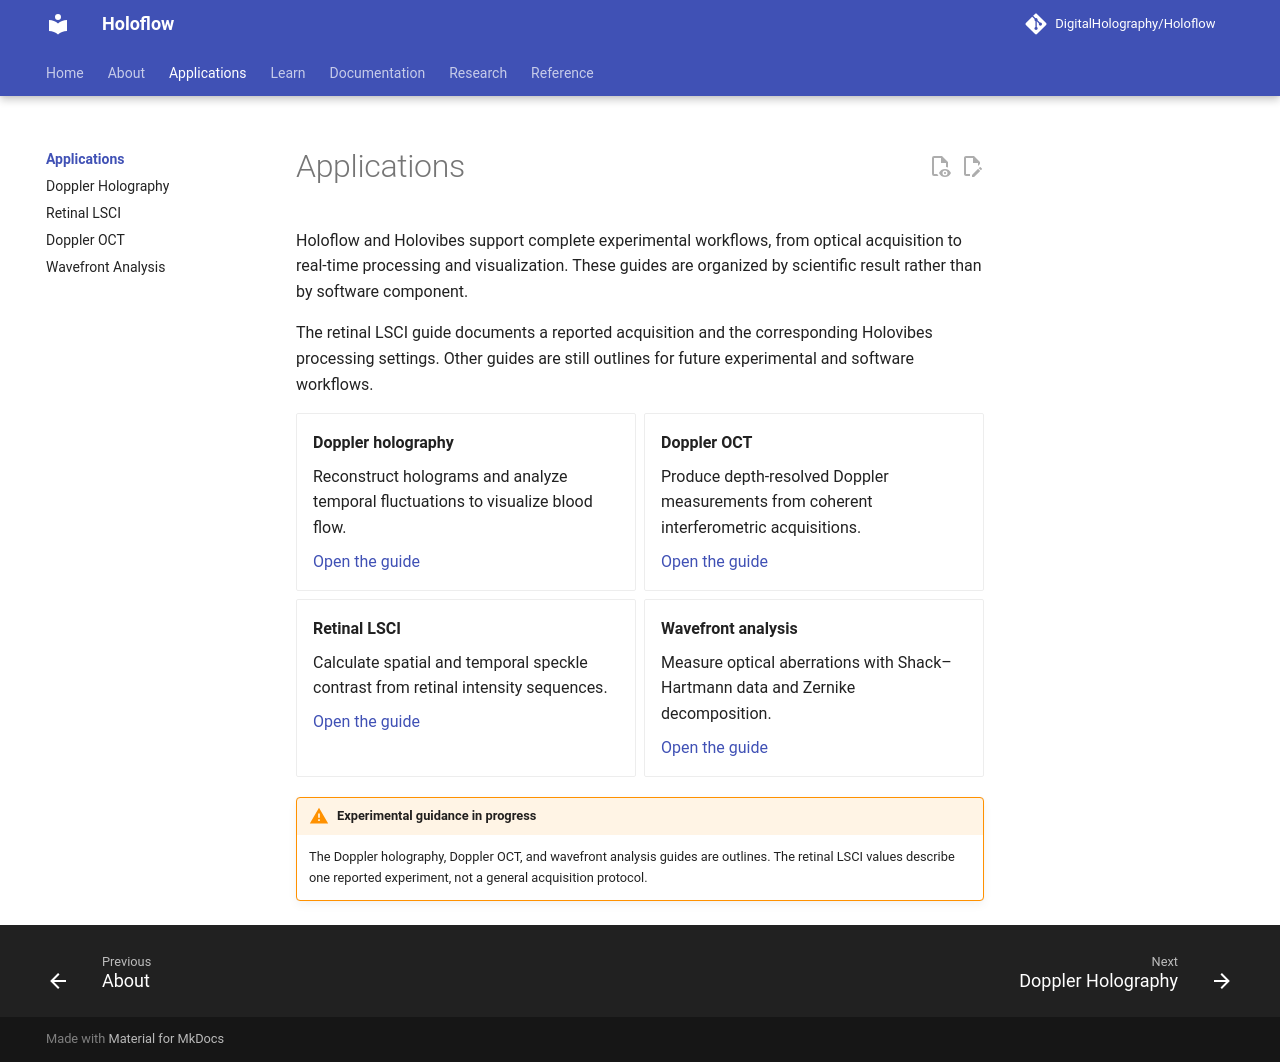

repository: DigitalHolography/Holoflow · page: applications/index.html · generator: mkdocs

# Applications

Holoflow and Holovibes support complete experimental workflows, from optical acquisition to real-time processing and visualization. These guides are organized by scientific result rather than by software component.

The retinal LSCI guide documents a reported acquisition and the corresponding Holovibes processing settings. Other guides are still outlines for future experimental and software workflows.

<div class="grid cards" markdown>

-   **Doppler holography**

    Reconstruct holograms and analyze temporal fluctuations to visualize blood flow.

    [Open the guide](doppler-holography.md)

-   **Doppler OCT**

    Produce depth-resolved Doppler measurements from coherent interferometric acquisitions.

    [Open the guide](doppler-oct.md)

-   **Retinal LSCI**

    Calculate spatial and temporal speckle contrast from retinal intensity sequences.

    [Open the guide](retinal-lsci.md)

-   **Wavefront analysis**

    Measure optical aberrations with Shack–Hartmann data and Zernike decomposition.

    [Open the guide](wavefront-analysis.md)

</div>

!!! warning "Experimental guidance in progress"
    The Doppler holography, Doppler OCT, and wavefront analysis guides are outlines. The retinal LSCI values describe one reported experiment, not a general acquisition protocol.
